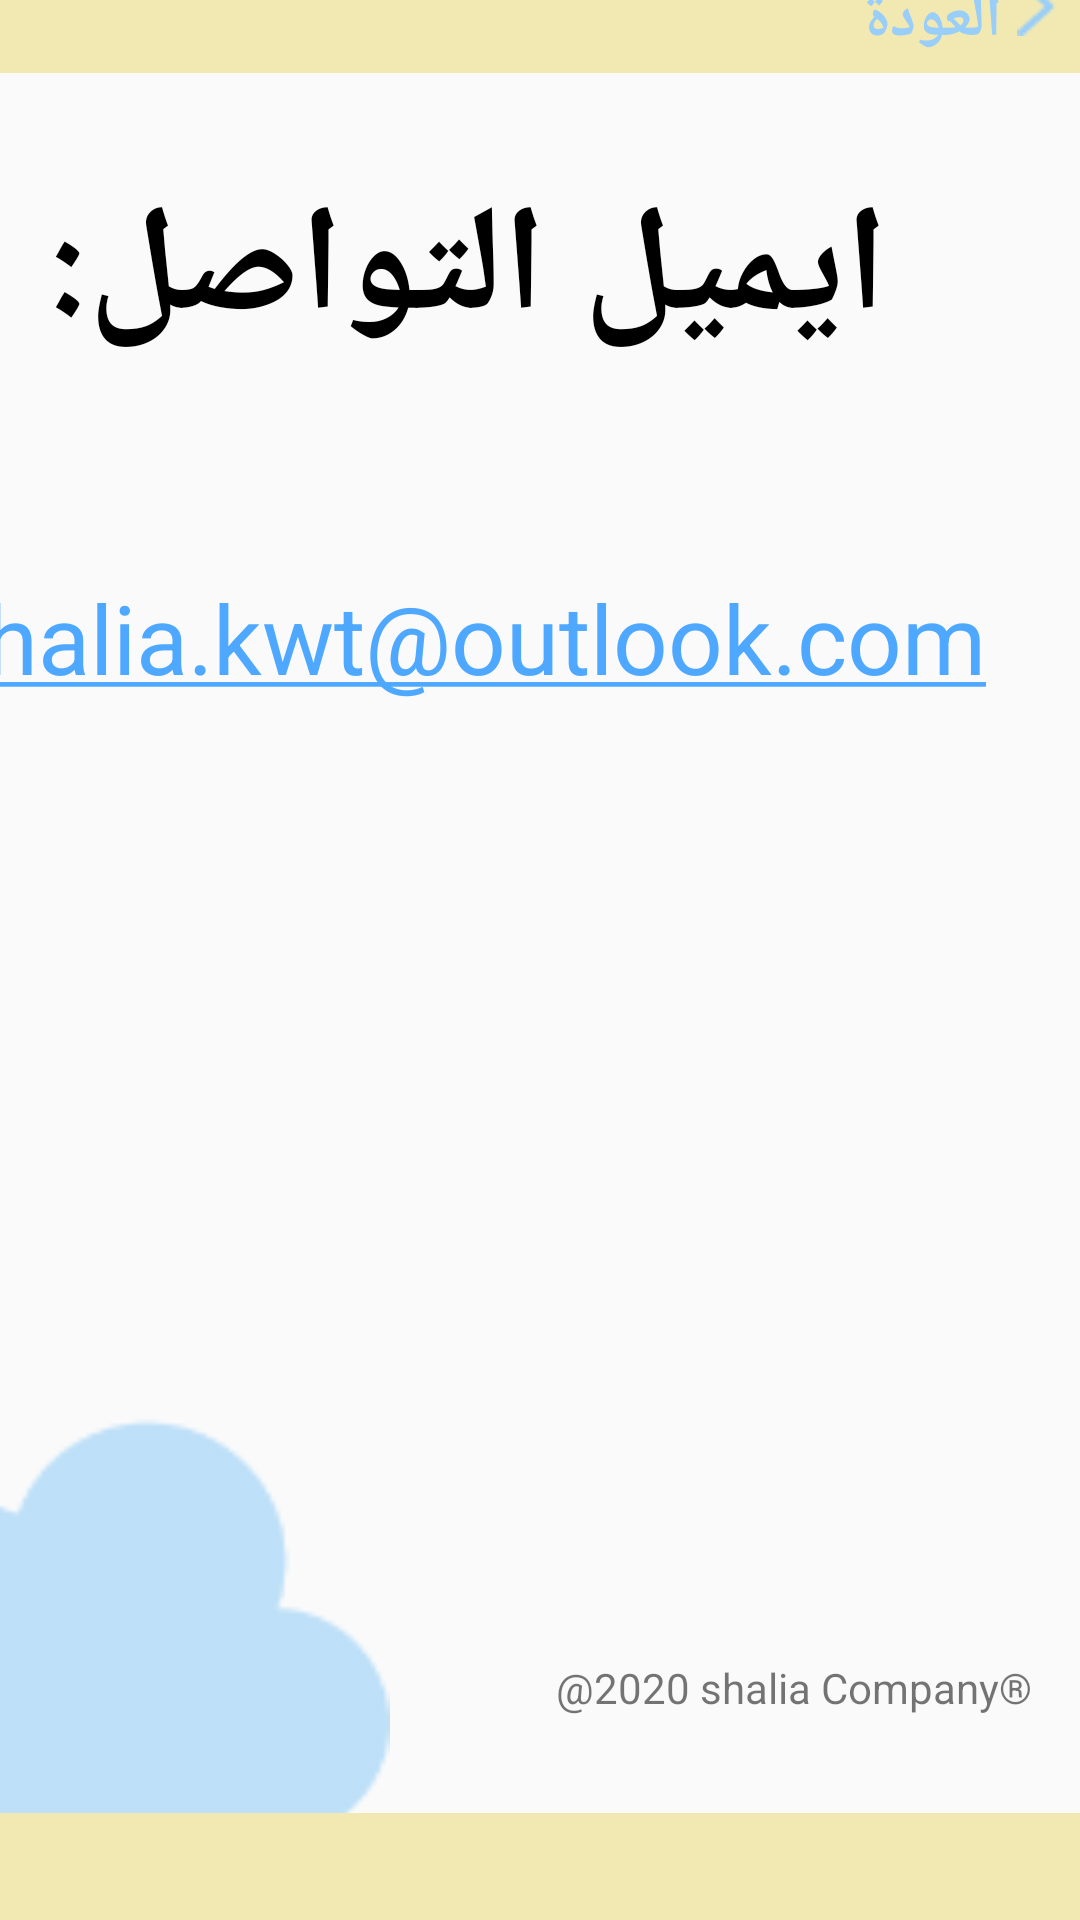

This screen was rendered from an Android layout file. Write that file and the resources it references.
<!-- AndroidManifest.xml: application theme AppTheme -->
<!-- res/layout/activity_contact_page.xml -->
<?xml version="1.0" encoding="utf-8"?>
<androidx.constraintlayout.widget.ConstraintLayout xmlns:android="http://schemas.android.com/apk/res/android"
    xmlns:app="http://schemas.android.com/apk/res-auto"
    xmlns:tools="http://schemas.android.com/tools"
    android:layout_width="match_parent"
    android:layout_height="match_parent"
    tools:context=".ContactPage">

    <ImageView
        android:id="@+id/imageView25"
        android:layout_width="411dp"
        android:layout_height="55dp"
        android:layout_marginBottom="612dp"
        app:layout_constraintBottom_toBottomOf="parent"
        app:layout_constraintEnd_toEndOf="parent"
        app:srcCompat="@drawable/bottom_bar" />

    <ImageView
        android:id="@+id/imageView26"
        android:layout_width="wrap_content"
        android:layout_height="wrap_content"
        android:layout_marginEnd="8dp"
        android:layout_marginBottom="16dp"
        app:layout_constraintBottom_toBottomOf="@+id/imageView25"
        app:layout_constraintEnd_toEndOf="parent"
        app:srcCompat="@drawable/back_button" />

    <TextView
        android:id="@+id/textView16"
        android:layout_width="wrap_content"
        android:layout_height="wrap_content"
        android:layout_marginEnd="5dp"
        android:layout_marginBottom="8dp"
        android:fontFamily="@font/ibm_arab_plex_2"
        android:text="العودة"
        android:textColor="#99CEF9"
        android:textSize="20sp"
        android:textStyle="bold"
        app:layout_constraintBottom_toBottomOf="@+id/imageView25"
        app:layout_constraintEnd_toStartOf="@+id/imageView26" />


    <ImageView
        android:id="@+id/imageView29"
        android:layout_width="260dp"
        android:layout_height="223dp"
        android:layout_marginTop="404dp"
        android:layout_marginEnd="212dp"
        app:layout_constraintEnd_toEndOf="parent"
        app:layout_constraintTop_toBottomOf="@+id/imageView25"
        app:srcCompat="@drawable/clooud" />

    <ImageView
        android:id="@+id/imageView28"
        android:layout_width="414dp"
        android:layout_height="56dp"
        android:layout_marginTop="572dp"
        app:layout_constraintEnd_toEndOf="parent"
        app:layout_constraintTop_toBottomOf="@+id/imageView25"
        app:srcCompat="@drawable/bottom_bar" />

    <TextView
        android:id="@+id/textView29"
        android:layout_width="wrap_content"
        android:layout_height="wrap_content"
        android:layout_marginTop="28dp"
        android:layout_marginEnd="64dp"
        android:fontFamily="@font/ibm_arab_plex_2"
        android:text="ايميل التواصل:"
        android:textColor="#000000"
        android:textSize="50sp"
        android:textStyle="bold"
        app:layout_constraintEnd_toEndOf="parent"
        app:layout_constraintTop_toBottomOf="@+id/imageView25" />

    <TextView
        android:id="@+id/textView30"
        android:layout_width="354dp"
        android:layout_height="53dp"
        android:layout_marginEnd="28dp"
        android:layout_marginBottom="356dp"
        android:text="shalia.kwt@outlook.com"
        android:textColor="#7EC2F6"
        android:textSize="32sp"
        app:layout_constraintBottom_toTopOf="@+id/imageView28"
        app:layout_constraintEnd_toEndOf="parent"
        android:clickable="true"
        android:autoLink="email"/>

    <TextView
        android:id="@+id/textView31"
        android:layout_width="wrap_content"
        android:layout_height="wrap_content"
        android:layout_marginEnd="16dp"
        android:layout_marginBottom="28dp"
        android:text=" @2020 shalia Company®"
        app:layout_constraintBottom_toTopOf="@+id/imageView28"
        app:layout_constraintEnd_toEndOf="parent" />


</androidx.constraintlayout.widget.ConstraintLayout>
<!-- resources referenced by this layout -->
<resources>
  <!-- drawable back_button: png bitmap (drawable-v24, 370 bytes) -->
  <!-- drawable bottom_bar: png bitmap (drawable-v24, 455 bytes) -->
  <!-- drawable clooud: png bitmap (drawable-v24, 3328 bytes) -->
  <style name="AppTheme" parent="Theme.AppCompat.Light.NoActionBar">
          
          <item name="colorPrimary">@color/colorPrimary</item>
          <item name="colorPrimaryDark">@color/colorPrimaryDark</item>
          <item name="colorAccent">@color/colorAccent</item>
          <item name="android:windowAnimationStyle">@style/CustomActivityAnimation</item>
      </style>
  <color name="colorPrimary">#900F6AB5</color>
  <color name="colorPrimaryDark">#9099CEF9</color>
  <color name="colorAccent">#4FA8FF</color>
  <style name="CustomActivityAnimation" parent="@android:style/Animation.Activity">
          <item name="android:activityOpenEnterAnimation">@anim/slide_in_left</item>
          <item name="android:activityOpenExitAnimation">@anim/slide_out_right</item>
          <item name="android:activityCloseEnterAnimation">@anim/slide_in_right</item>
          <item name="android:activityCloseExitAnimation">@anim/slide_out_left</item>
      </style>
</resources>
